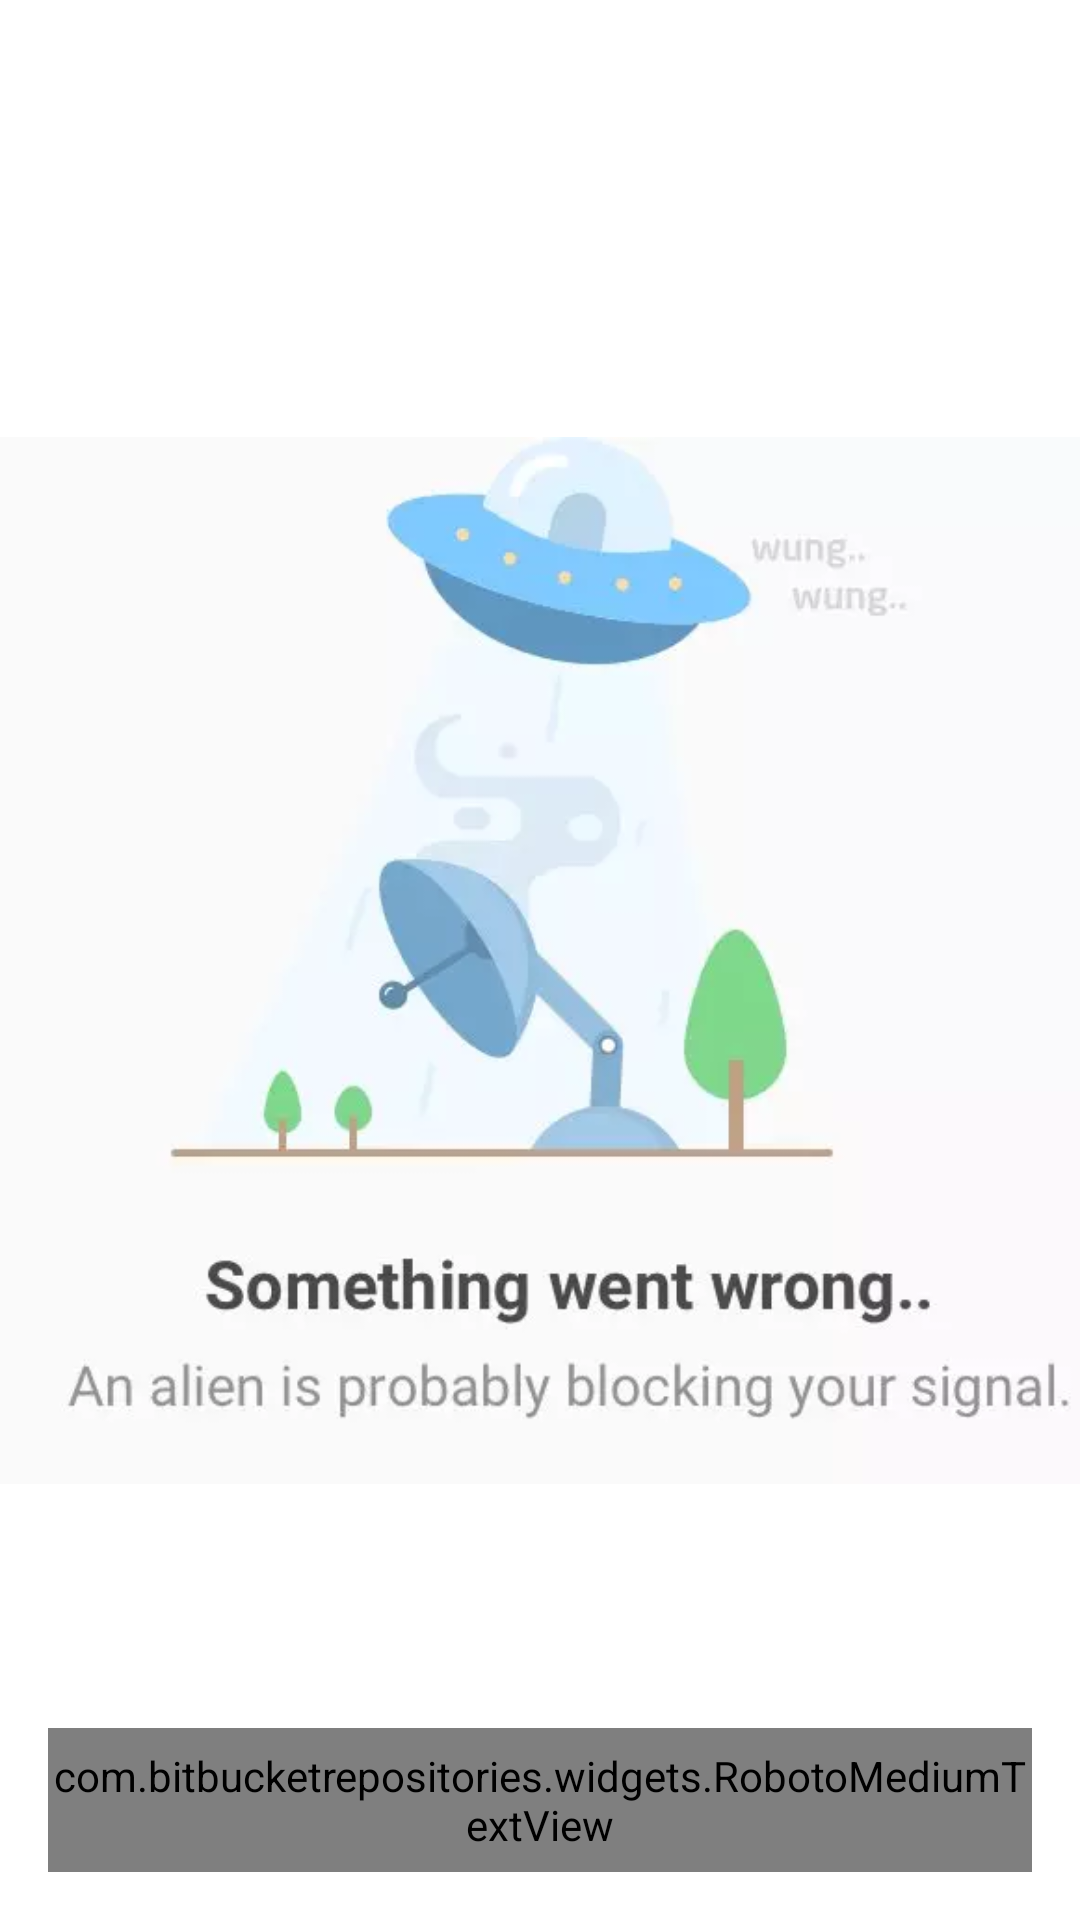

Reconstruct the res/layout file that produces this screen, plus the resources it refers to.
<!-- AndroidManifest.xml: application theme Theme.BitBucketRepositories -->
<!-- res/layout/errorview.xml -->
<?xml version="1.0" encoding="utf-8"?>
<androidx.constraintlayout.widget.ConstraintLayout
    android:id="@+id/errorview"
    xmlns:android="http://schemas.android.com/apk/res/android"
    xmlns:app="http://schemas.android.com/apk/res-auto"
    android:layout_width="match_parent"
    android:layout_height="match_parent"
    xmlns:tools="http://schemas.android.com/tools">

    <androidx.appcompat.widget.AppCompatImageView
        android:layout_width="wrap_content"
        android:layout_height="wrap_content"
        android:textStyle="bold"
        android:src="@drawable/error_state"
        app:layout_constraintBottom_toBottomOf="parent"
        app:layout_constraintLeft_toLeftOf="parent"
        app:layout_constraintRight_toRightOf="parent"
        app:layout_constraintTop_toTopOf="parent" />
    <com.bitbucketrepositories.widgets.RobotoMediumTextView
        android:id="@+id/retry_btn"
        android:layout_width="328dp"
        android:layout_height="48dp"
        android:background="@drawable/retry_btn_background"
        app:layout_constraintBottom_toBottomOf="parent"
        android:layout_marginBottom="16dp"
        app:layout_constraintLeft_toLeftOf="parent"
        app:layout_constraintRight_toRightOf="parent"
        android:text="RETRY"
        android:textColor="#31B057"
        android:textSize="15dp"
        android:gravity="center"
        />
</androidx.constraintlayout.widget.ConstraintLayout>
<!-- resources referenced by this layout -->
<resources>
  <!-- drawable error_state: webp bitmap (drawable, 9670 bytes) -->
  <!-- drawable retry_btn_background (drawable) -->
  <?xml version="1.0" encoding="utf-8"?>
  <shape xmlns:android="http://schemas.android.com/apk/res/android"
      android:shape="rectangle">
      
      <stroke
          android:width="1dp"
          android:color="#31B057"/>
  </shape>
  <style name="Theme.BitBucketRepositories" parent="Theme.MaterialComponents.DayNight.DarkActionBar">
          
          <item name="colorPrimary">@color/purple_500</item>
          <item name="colorPrimaryVariant">@color/purple_700</item>
          <item name="colorOnPrimary">@color/white</item>
          
          <item name="colorSecondary">@color/teal_200</item>
          <item name="colorSecondaryVariant">@color/teal_700</item>
          <item name="colorOnSecondary">@color/black</item>
          
          <item name="android:statusBarColor" tools:targetApi="l">?attr/colorPrimaryVariant</item>
          
      </style>
  <color name="purple_500">#FF6200EE</color>
  <color name="purple_700">#FF3700B3</color>
  <color name="white">#FFFFFFFF</color>
  <color name="teal_200">#FF03DAC5</color>
  <color name="teal_700">#FF018786</color>
  <color name="black">#FF000000</color>
</resources>
